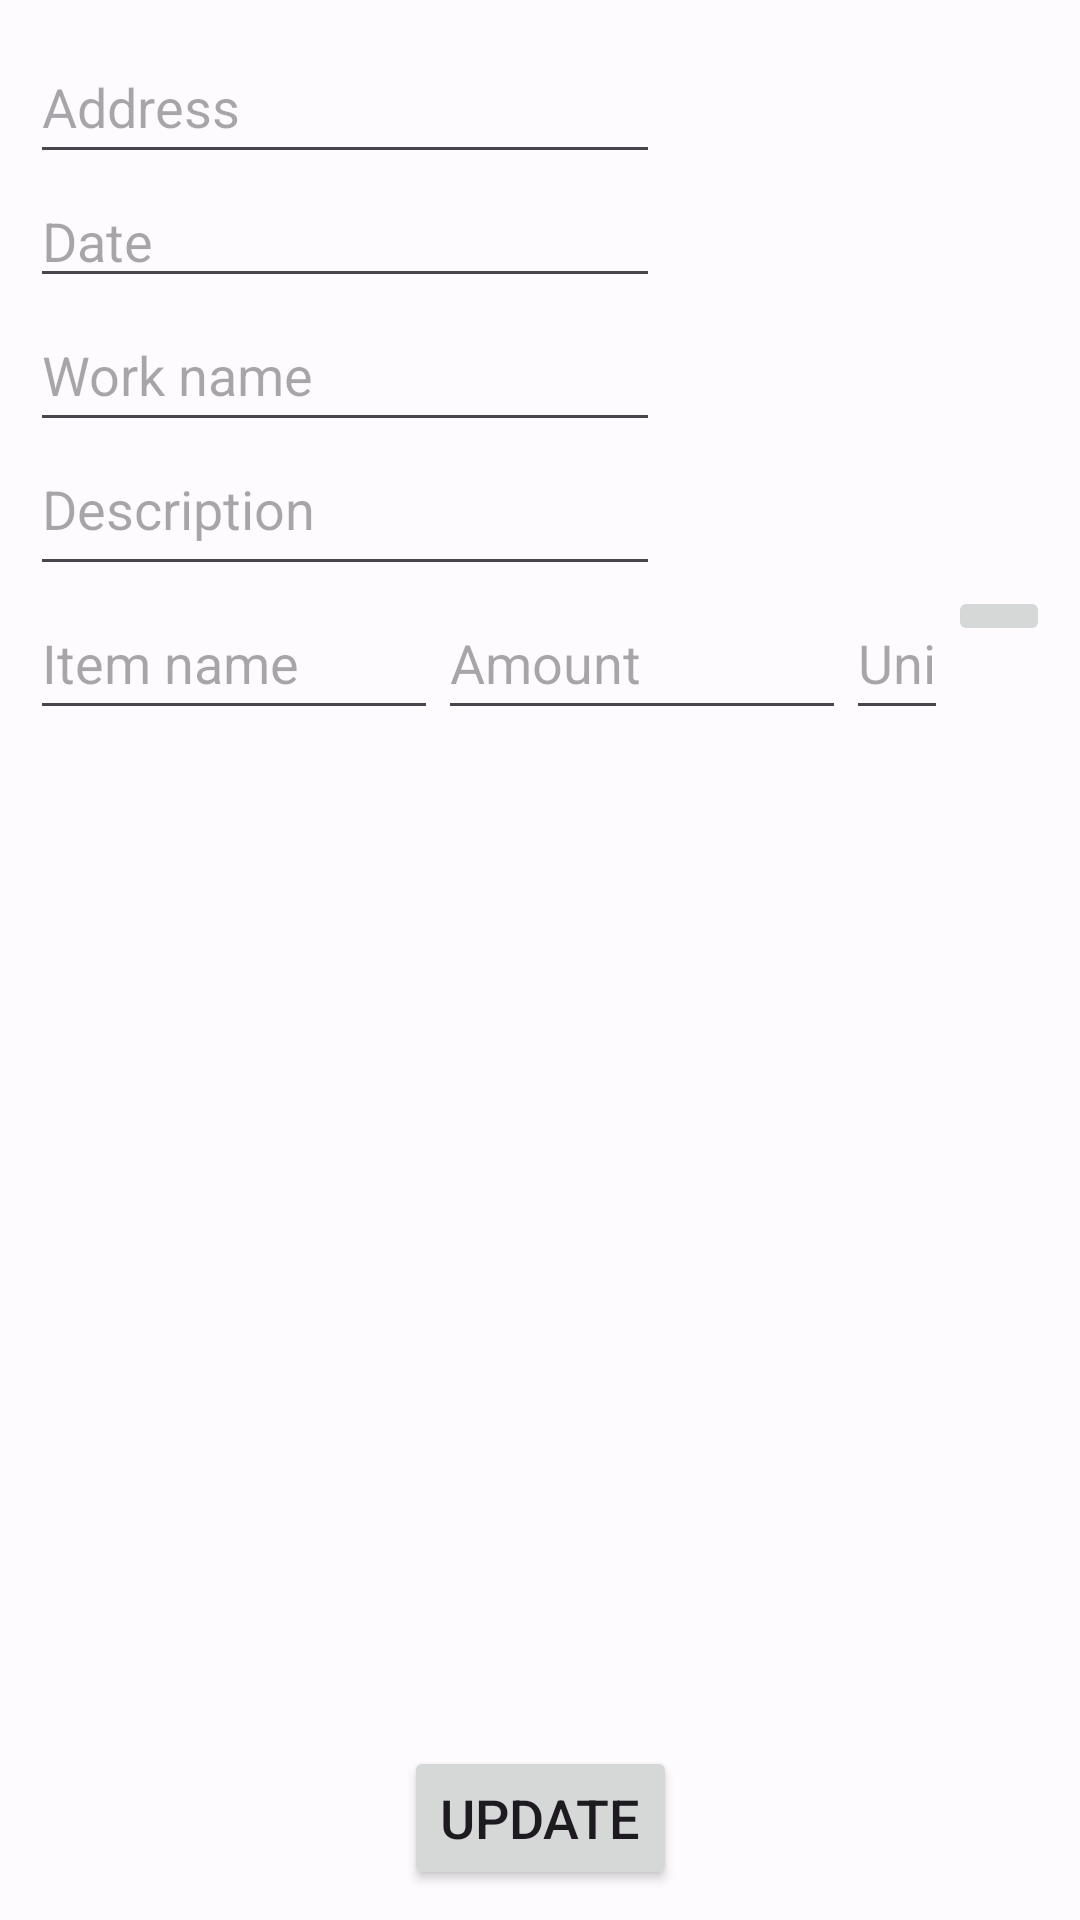

This screen was rendered from an Android layout file. Write that file and the resources it references.
<!-- AndroidManifest.xml: application theme Blue.AppTheme -->
<!-- res/layout/fragment_update_work.xml -->
<?xml version="1.0" encoding="utf-8"?>
<androidx.constraintlayout.widget.ConstraintLayout xmlns:android="http://schemas.android.com/apk/res/android"
    xmlns:app="http://schemas.android.com/apk/res-auto"
    xmlns:tools="http://schemas.android.com/tools"
    android:layout_width="match_parent"
    android:layout_height="match_parent"
    tools:context=".ui.update.UpdateWorkFragment"
    android:id="@+id/fgUpdateWork"
    android:padding="10dp">

    <EditText
        android:id="@+id/etUpdateWorkAddress"
        android:layout_width="wrap_content"
        android:layout_height="wrap_content"
        android:ems="10"
        android:minHeight="48dp"
        android:hint="@string/address"
        android:inputType="textPostalAddress"
        app:layout_constraintStart_toStartOf="parent"
        app:layout_constraintTop_toTopOf="parent" />

    <EditText
        android:id="@+id/etUpdateWorkDate"
        android:layout_width="wrap_content"
        android:layout_height="wrap_content"
        android:ems="10"
        android:hint="@string/date"
        android:inputType="date"
        app:layout_constraintStart_toStartOf="parent"
        app:layout_constraintTop_toBottomOf="@+id/etUpdateWorkAddress" />

    <EditText
        android:id="@+id/etUpdateWorkName"
        android:layout_width="wrap_content"
        android:layout_height="wrap_content"
        android:ems="10"
        android:minHeight="48dp"
        android:hint="@string/work_name"
        android:inputType="text"
        app:layout_constraintStart_toStartOf="parent"
        app:layout_constraintTop_toBottomOf="@+id/etUpdateWorkDate" />

    <EditText
        android:id="@+id/etUpdateWorkDescription"
        android:layout_width="wrap_content"
        android:layout_height="wrap_content"
        android:ems="10"
        android:minHeight="48dp"
        android:gravity="start|top"
        android:hint="@string/description"
        android:inputType="textMultiLine"
        app:layout_constraintStart_toStartOf="parent"
        app:layout_constraintTop_toBottomOf="@+id/etUpdateWorkName" />

    <LinearLayout
        android:layout_width="match_parent"
        android:layout_height="wrap_content"
        app:layout_constraintStart_toStartOf="parent"
        app:layout_constraintTop_toBottomOf="@+id/etUpdateWorkDescription"
        android:id="@+id/llUpdateItem"
        android:weightSum="20">

            <AutoCompleteTextView
                android:id="@+id/etUpdateWorkStorageItemName"
                android:layout_width="0dp"
                android:layout_height="wrap_content"
                android:ems="10"
                android:minHeight="48dp"
                android:hint="@string/item_name"
                android:layout_weight="8" />

            <EditText
                android:id="@+id/etUpdateWorkStorageItemAmount"
                android:layout_width="0dp"
                android:layout_height="wrap_content"
                android:layout_weight="8"
                android:ems="10"
                android:minHeight="48dp"
                android:inputType="number"
                android:hint="@string/amount" />

            <EditText
                android:id="@+id/etUpdateWorkStorageItemUnit"
                android:layout_width="0dp"
                android:layout_height="wrap_content"
                android:layout_weight="2"
                android:ems="10"
                android:hint="@string/unit"
                android:inputType="text"
                android:minHeight="48dp" />

        <ImageButton
            android:layout_weight="2"
            android:id="@+id/btnUpdateWorkAddItem"
            android:layout_width="0dp"
            android:layout_height="wrap_content"
            android:contentDescription="@string/item_adder"
            android:src="@drawable/baseline_add_24" />

    </LinearLayout>

    <androidx.recyclerview.widget.RecyclerView
        android:id="@+id/rvUpdateMaterials"
        android:layout_width="match_parent"
        android:layout_height="0dp"
        tools:listitem="@layout/item_storage_list"
        app:layout_constraintBottom_toTopOf="@+id/btnUpdateWork"
        app:layout_constraintStart_toStartOf="parent"
        app:layout_constraintTop_toBottomOf="@+id/llUpdateItem" />

    <Button
        android:id="@+id/btnUpdateWork"
        android:layout_width="wrap_content"
        android:layout_height="wrap_content"
        android:text="@string/update"
        app:layout_constraintBottom_toBottomOf="parent"
        app:layout_constraintEnd_toEndOf="parent"
        app:layout_constraintStart_toStartOf="parent" />

</androidx.constraintlayout.widget.ConstraintLayout>
<!-- res/layout/item_storage_list.xml (included above) -->
<?xml version="1.0" encoding="utf-8"?>
<androidx.cardview.widget.CardView xmlns:android="http://schemas.android.com/apk/res/android"
    xmlns:app="http://schemas.android.com/apk/res-auto"
    android:layout_width="match_parent"
    android:layout_height="wrap_content"
    android:layout_marginTop="9dp"
    android:layout_marginBottom="1dp"
    android:layout_marginHorizontal="5dp"
    android:padding="5dp"
    app:cardCornerRadius="5dp"
    android:elevation="@dimen/cardview_default_elevation">

    <LinearLayout
        android:layout_width="match_parent"
        android:layout_height="wrap_content"
        android:orientation="horizontal"
        android:paddingVertical="10dp"
        android:paddingStart="5dp"
        android:weightSum="10">

        <TextView
            android:id="@+id/tvStorageItemName"
            android:layout_width="0dp"
            android:layout_height="wrap_content"
            android:layout_weight="4"
            android:layout_gravity="end|center"
            android:text="@string/name" />

        <TextView
            android:id="@+id/tvStorageItemAmount"
            android:layout_width="0dp"
            android:layout_height="wrap_content"
            android:textAlignment="textEnd"
            android:layout_weight="4"
            android:layout_gravity="end|center"
            android:text="@string/amount" />

        <TextView
            android:id="@+id/tvStorageItemUnit"
            android:layout_width="0dp"
            android:layout_height="wrap_content"
            android:layout_gravity="end|center"
            android:layout_weight="1"
            android:text="@string/unit"
            android:textAlignment="textEnd" />

        <ImageButton
            android:id="@+id/btnStorageItemOptions"
            android:layout_width="0dp"
            android:minWidth="48dp"
            android:layout_height="wrap_content"
            android:minHeight="48dp"
            android:layout_weight="1"
            android:layout_gravity="center"
            android:background="@android:color/transparent"
            android:contentDescription="@string/item_options"
            app:srcCompat="@drawable/baseline_more_vert_24" />
    </LinearLayout>
</androidx.cardview.widget.CardView>
<!-- resources referenced by this layout -->
<resources>
  <string name="address">Address</string>
  <string name="amount">Amount</string>
  <string name="date">Date</string>
  <string name="description">Description</string>
  <string name="item_adder">Item adder</string>
  <string name="item_name">Item name</string>
  <string name="item_options">Item options</string>
  <string name="name">Name</string>
  <string name="unit">Unit</string>
  <string name="update">Update</string>
  <string name="work_name">Work name</string>
  <style name="Base.Theme.ShortcutStorage" parent="Theme.Material3.DayNight.NoActionBar">
          
          
          <item name="android:textSize">18sp</item>
      </style>
  <color name="blue_md_theme_light_primary">#4355B9</color>
  <color name="blue_md_theme_light_onPrimary">#FFFFFF</color>
  <color name="blue_md_theme_light_primaryContainer">#DEE0FF</color>
  <color name="blue_md_theme_light_onPrimaryContainer">#00105C</color>
  <color name="blue_md_theme_light_secondary">#5B5D72</color>
  <color name="blue_md_theme_light_onSecondary">#FFFFFF</color>
  <color name="blue_md_theme_light_secondaryContainer">#E0E1F9</color>
  <color name="blue_md_theme_light_onSecondaryContainer">#181A2C</color>
  <color name="blue_md_theme_light_tertiary">#77536D</color>
  <color name="blue_md_theme_light_onTertiary">#FFFFFF</color>
  <color name="blue_md_theme_light_tertiaryContainer">#FFD7F1</color>
  <color name="blue_md_theme_light_onTertiaryContainer">#2D1228</color>
  <color name="blue_md_theme_light_error">#BA1A1A</color>
  <color name="blue_md_theme_light_errorContainer">#FFDAD6</color>
  <color name="blue_md_theme_light_onError">#FFFFFF</color>
  <color name="blue_md_theme_light_onErrorContainer">#410002</color>
  <color name="blue_md_theme_light_background">#FEFBFF</color>
  <color name="blue_md_theme_light_onBackground">#1B1B1F</color>
  <color name="blue_md_theme_light_surface">#FEFBFF</color>
  <color name="blue_md_theme_light_onSurface">#1B1B1F</color>
  <color name="blue_md_theme_light_surfaceVariant">#E3E1EC</color>
  <color name="blue_md_theme_light_onSurfaceVariant">#46464F</color>
  <color name="blue_md_theme_light_outline">#767680</color>
  <color name="blue_md_theme_light_inverseOnSurface">#F3F0F4</color>
  <color name="blue_md_theme_light_inverseSurface">#303034</color>
  <color name="blue_md_theme_light_inversePrimary">#BAC3FF</color>
</resources>
